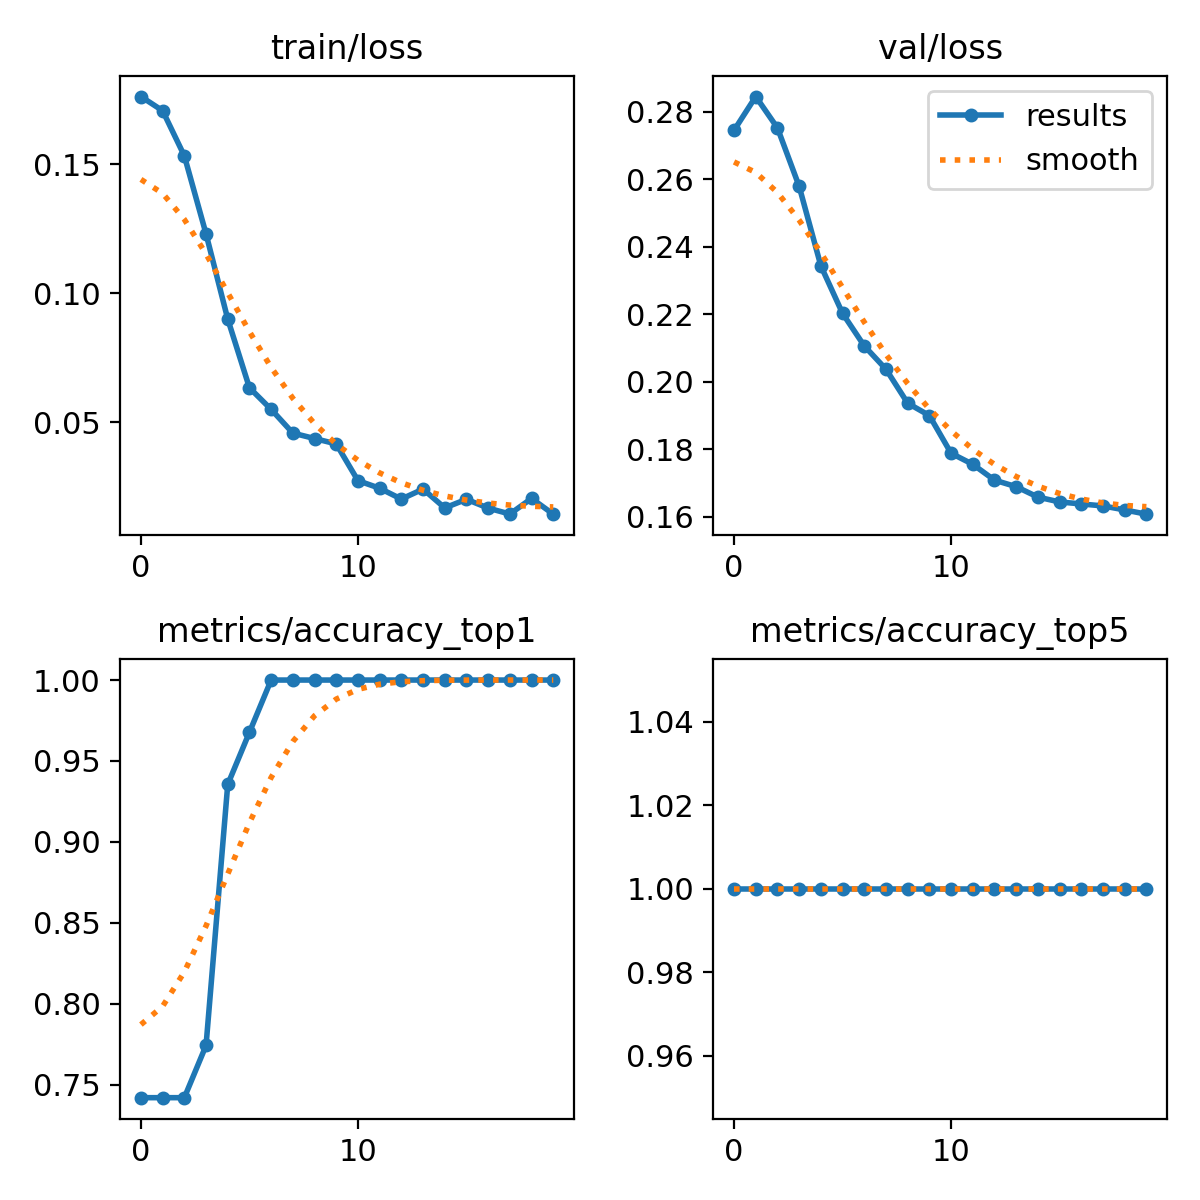

Data behind this chart, as committed beside it:
epoch, train/loss, metrics/accuracy_top1, metrics/accuracy_top5, val/loss, lr/pg0, lr/pg1, lr/pg2
0, 0.1763, 0.7419, 1, 0.2745, 1.428e-05, 1.428e-05, 1.428e-05
1, 0.1708, 0.7419, 1, 0.2845, 3.3933e-05, 3.3933e-05, 3.3933e-05
2, 0.1533, 0.7419, 1, 0.2752, 5.1465e-05, 5.1465e-05, 5.1465e-05
3, 0.1231, 0.7742, 1, 0.2579, 6.6877e-05, 6.6877e-05, 6.6877e-05
4, 0.09001, 0.9355, 1, 0.2343, 8.0168e-05, 8.0168e-05, 8.0168e-05
5, 0.06335, 0.9677, 1, 0.2203, 9.1338e-05, 9.1338e-05, 9.1338e-05
6, 0.05498, 1, 1, 0.2106, 0.0001004, 0.0001004, 0.0001004
7, 0.04578, 1, 1, 0.2037, 0.0001073, 0.0001073, 0.0001073
8, 0.04367, 1, 1, 0.1937, 0.0001121, 0.0001121, 0.0001121
9, 0.04158, 1, 1, 0.19, 0.0001148, 0.0001148, 0.0001148
10, 0.02734, 1, 1, 0.1788, 0.0001154, 0.0001154, 0.0001154
11, 0.02438, 1, 1, 0.1756, 0.0001138, 0.0001138, 0.0001138
12, 0.02019, 1, 1, 0.1709, 0.0001102, 0.0001102, 0.0001102
13, 0.02406, 1, 1, 0.1689, 0.0001044, 0.0001044, 0.0001044
14, 0.01676, 1, 1, 0.1658, 9.6447e-05, 9.6447e-05, 9.6447e-05
15, 0.02011, 1, 1, 0.1644, 8.6412e-05, 8.6412e-05, 8.6412e-05
16, 0.01668, 1, 1, 0.1638, 7.4256e-05, 7.4256e-05, 7.4256e-05
17, 0.01438, 1, 1, 0.1632, 5.998e-05, 5.998e-05, 5.998e-05
18, 0.02044, 1, 1, 0.162, 4.3583e-05, 4.3583e-05, 4.3583e-05
19, 0.01433, 1, 1, 0.1608, 2.5065e-05, 2.5065e-05, 2.5065e-05
